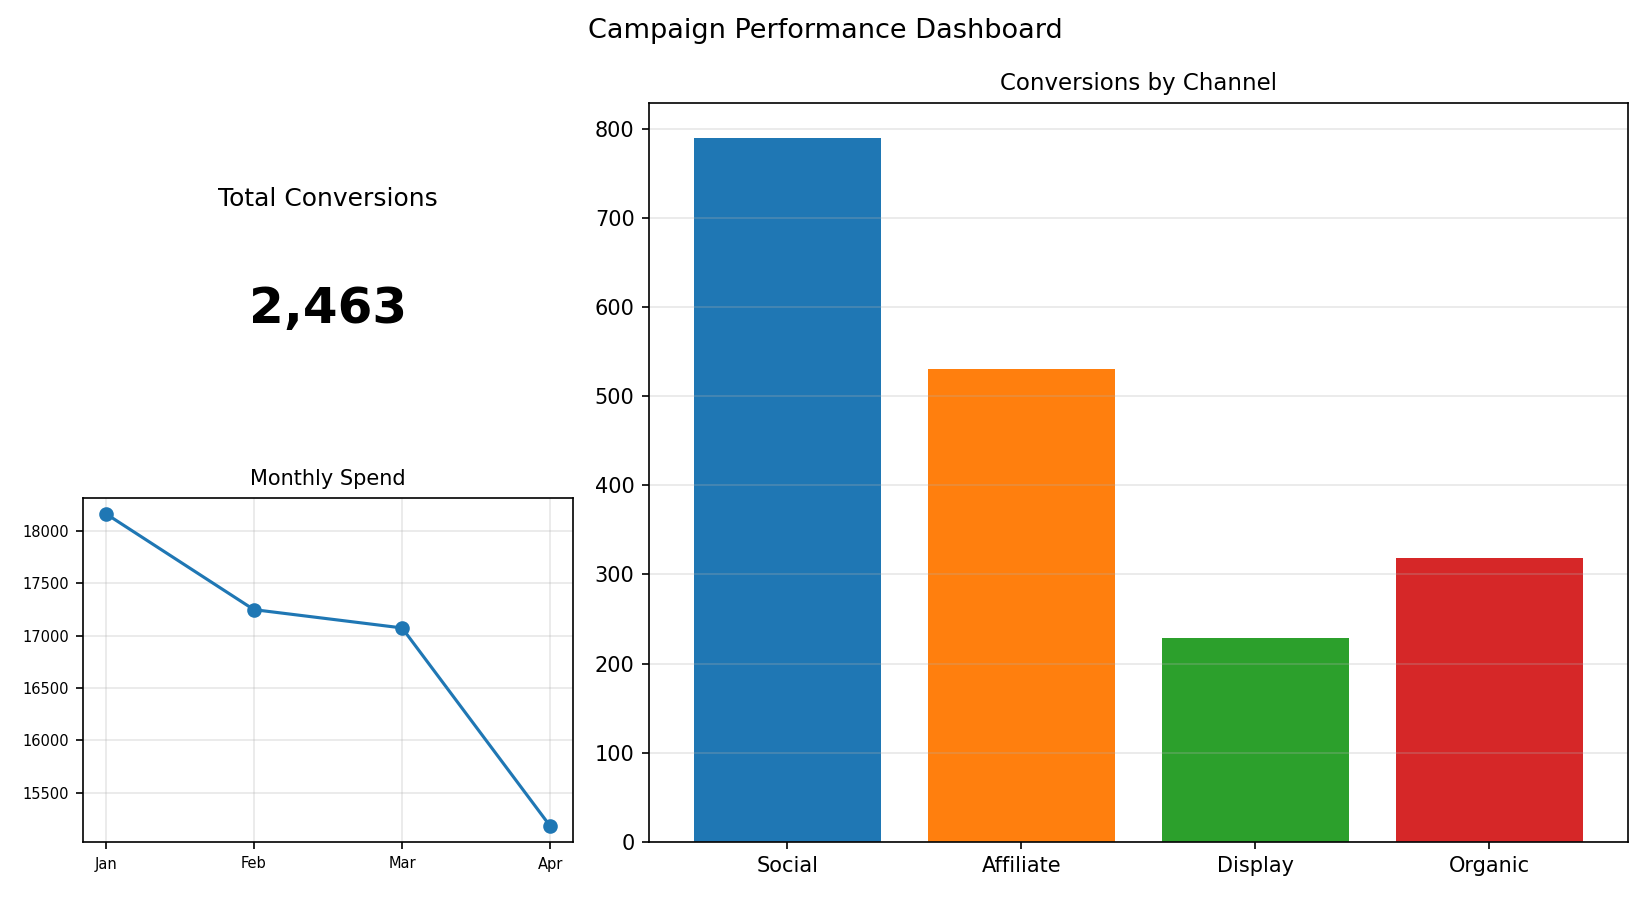

Source data for this figure (header and first rows):
Channel, Conversions
Social, 790
Affiliate, 531
Display, 229
Organic, 319
